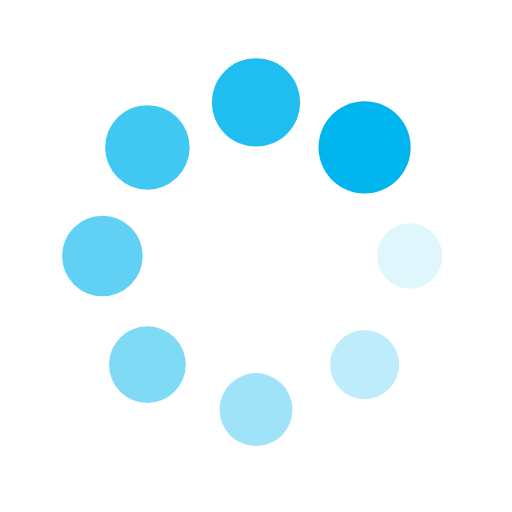
t = 0.00 s
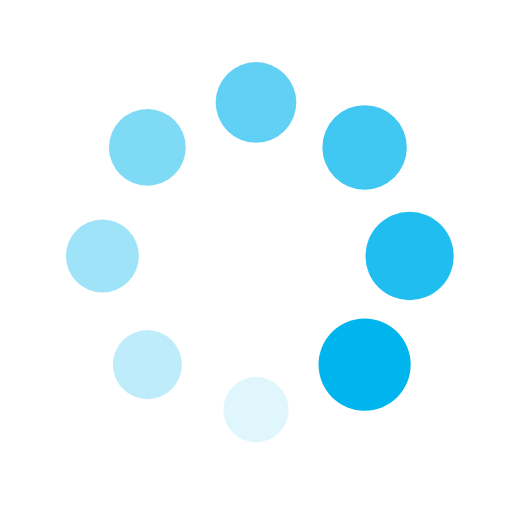
t = 0.25 s
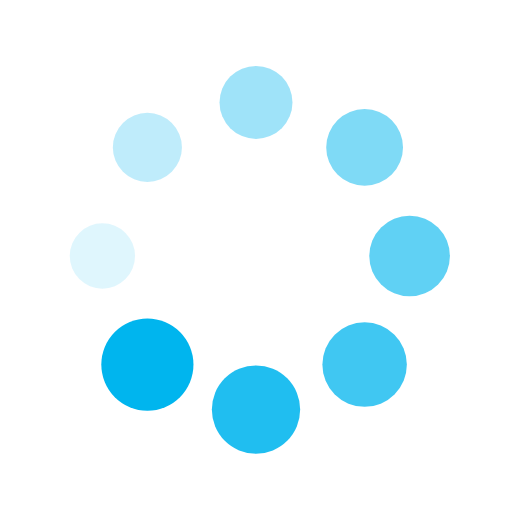
t = 0.50 s
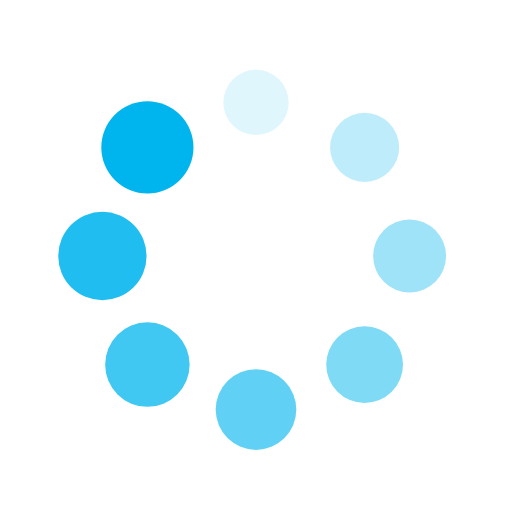
t = 0.75 s

The animated SVG that drew these frames (rendered in a browser with its animation timeline set to each time). Animation: 16 SMIL elements (animate=8,animateTransform=8); one cycle of 1.00 s, repeats indefinitely.

<?xml version="1.0" encoding="utf-8"?>
<svg xmlns="http://www.w3.org/2000/svg" xmlns:xlink="http://www.w3.org/1999/xlink" style="margin: auto; background: none; display: block; shape-rendering: auto;" width="200px" height="200px" viewBox="0 0 100 100" preserveAspectRatio="xMidYMid">
<g transform="translate(80,50)">
<g transform="rotate(0)">
<circle cx="0" cy="0" r="6" fill="#00b5ee" fill-opacity="1">
  <animateTransform attributeName="transform" type="scale" begin="-0.875s" values="1.5 1.5;1 1" keyTimes="0;1" dur="1s" repeatCount="indefinite"></animateTransform>
  <animate attributeName="fill-opacity" keyTimes="0;1" dur="1s" repeatCount="indefinite" values="1;0" begin="-0.875s"></animate>
</circle>
</g>
</g><g transform="translate(71.21320343559643,71.21320343559643)">
<g transform="rotate(45)">
<circle cx="0" cy="0" r="6" fill="#00b5ee" fill-opacity="0.875">
  <animateTransform attributeName="transform" type="scale" begin="-0.75s" values="1.5 1.5;1 1" keyTimes="0;1" dur="1s" repeatCount="indefinite"></animateTransform>
  <animate attributeName="fill-opacity" keyTimes="0;1" dur="1s" repeatCount="indefinite" values="1;0" begin="-0.75s"></animate>
</circle>
</g>
</g><g transform="translate(50,80)">
<g transform="rotate(90)">
<circle cx="0" cy="0" r="6" fill="#00b5ee" fill-opacity="0.75">
  <animateTransform attributeName="transform" type="scale" begin="-0.625s" values="1.5 1.5;1 1" keyTimes="0;1" dur="1s" repeatCount="indefinite"></animateTransform>
  <animate attributeName="fill-opacity" keyTimes="0;1" dur="1s" repeatCount="indefinite" values="1;0" begin="-0.625s"></animate>
</circle>
</g>
</g><g transform="translate(28.786796564403577,71.21320343559643)">
<g transform="rotate(135)">
<circle cx="0" cy="0" r="6" fill="#00b5ee" fill-opacity="0.625">
  <animateTransform attributeName="transform" type="scale" begin="-0.5s" values="1.5 1.5;1 1" keyTimes="0;1" dur="1s" repeatCount="indefinite"></animateTransform>
  <animate attributeName="fill-opacity" keyTimes="0;1" dur="1s" repeatCount="indefinite" values="1;0" begin="-0.5s"></animate>
</circle>
</g>
</g><g transform="translate(20,50.00000000000001)">
<g transform="rotate(180)">
<circle cx="0" cy="0" r="6" fill="#00b5ee" fill-opacity="0.5">
  <animateTransform attributeName="transform" type="scale" begin="-0.375s" values="1.5 1.5;1 1" keyTimes="0;1" dur="1s" repeatCount="indefinite"></animateTransform>
  <animate attributeName="fill-opacity" keyTimes="0;1" dur="1s" repeatCount="indefinite" values="1;0" begin="-0.375s"></animate>
</circle>
</g>
</g><g transform="translate(28.78679656440357,28.786796564403577)">
<g transform="rotate(225)">
<circle cx="0" cy="0" r="6" fill="#00b5ee" fill-opacity="0.375">
  <animateTransform attributeName="transform" type="scale" begin="-0.25s" values="1.5 1.5;1 1" keyTimes="0;1" dur="1s" repeatCount="indefinite"></animateTransform>
  <animate attributeName="fill-opacity" keyTimes="0;1" dur="1s" repeatCount="indefinite" values="1;0" begin="-0.25s"></animate>
</circle>
</g>
</g><g transform="translate(49.99999999999999,20)">
<g transform="rotate(270)">
<circle cx="0" cy="0" r="6" fill="#00b5ee" fill-opacity="0.25">
  <animateTransform attributeName="transform" type="scale" begin="-0.125s" values="1.5 1.5;1 1" keyTimes="0;1" dur="1s" repeatCount="indefinite"></animateTransform>
  <animate attributeName="fill-opacity" keyTimes="0;1" dur="1s" repeatCount="indefinite" values="1;0" begin="-0.125s"></animate>
</circle>
</g>
</g><g transform="translate(71.21320343559643,28.78679656440357)">
<g transform="rotate(315)">
<circle cx="0" cy="0" r="6" fill="#00b5ee" fill-opacity="0.125">
  <animateTransform attributeName="transform" type="scale" begin="0s" values="1.5 1.5;1 1" keyTimes="0;1" dur="1s" repeatCount="indefinite"></animateTransform>
  <animate attributeName="fill-opacity" keyTimes="0;1" dur="1s" repeatCount="indefinite" values="1;0" begin="0s"></animate>
</circle>
</g>
</g>
<!-- [ldio] generated by https://loading.io/ --></svg>
